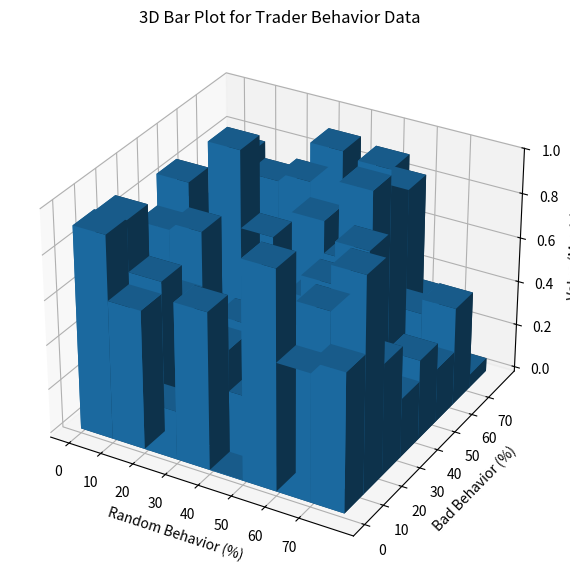

The script that saved this image:
import numpy as np
import matplotlib.pyplot as plt

# Define the percentages
random_behavior_percentages = np.arange(0, 80, 10)
bad_behavior_percentages = np.arange(0, 80, 10)

# Prepare the data
data = np.random.rand(len(random_behavior_percentages), len(bad_behavior_percentages)) # TODO: replace with actual data

# Create a meshgrid for the 3D plot
X, Y = np.meshgrid(random_behavior_percentages, bad_behavior_percentages)

# Flatten the grid to use with bar3d
x_pos = X.flatten()
y_pos = Y.flatten()
z_pos = np.zeros_like(x_pos)  # All bars start at z=0

# Bar dimensions
dx = dy = 10  # Each bar will represent 10% intervals
dz = data.flatten()

# Create the figure and 3D axis
fig = plt.figure(figsize=(10, 7))
ax = fig.add_subplot(111, projection='3d')

# Create the 3D bar plot
ax.bar3d(x_pos, y_pos, z_pos, dx, dy, dz, shade=True)

# Set axis labels
ax.set_xlabel('Random Behavior (%)')
ax.set_ylabel('Bad Behavior (%)')
ax.set_zlabel('Value (Metric)') # TODO: replace with actual metric

# Set ticks for better readability
ax.set_xticks(random_behavior_percentages)
ax.set_yticks(bad_behavior_percentages)

# Set title
ax.set_title('3D Bar Plot for Trader Behavior Data')

# Show the plot
plt.show()